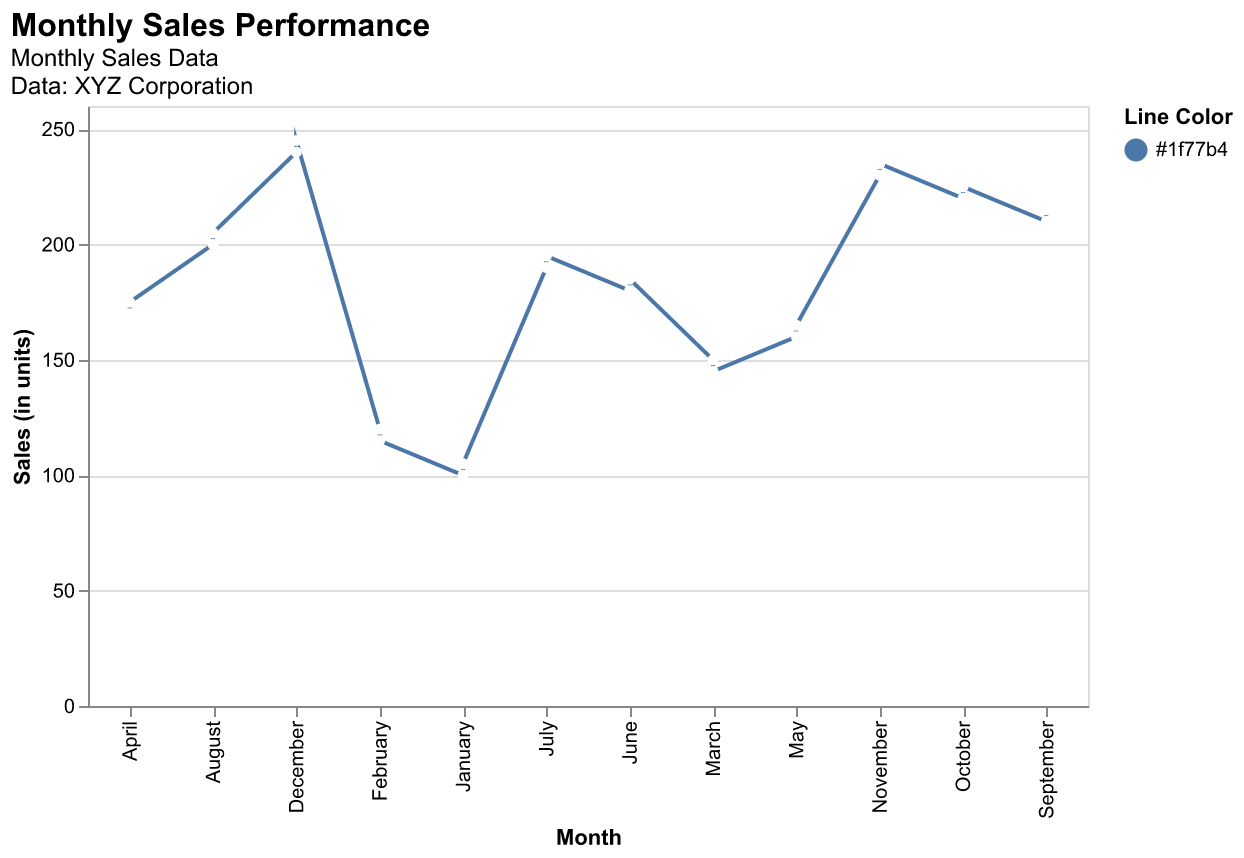

Data behind this chart, as committed beside it:
Month, Sales
January, 100
February, 120
March, 150
April, 170
May, 160
June, 180
July, 190
August, 200
September, 210
October, 220
November, 230
December, 240
January, 105
February, 115
March, 145
April, 175
May, 165
June, 185
July, 195
August, 205
September, 215
October, 225
November, 235
December, 245
